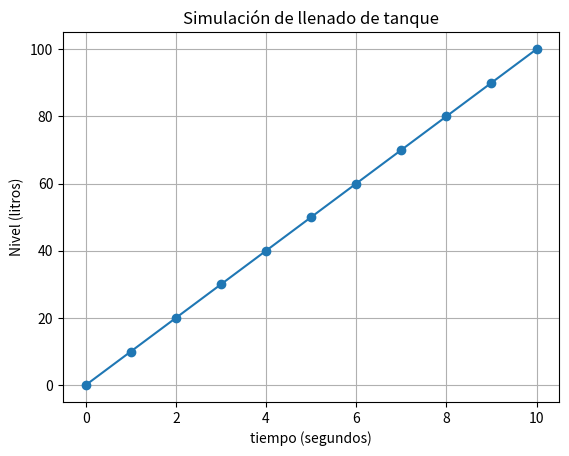

Here is the Python script that generated this plot:
import time
import matplotlib.pyplot as plt


class Tanque:
    def __init__(self, capacidad_maxima):
        self.nivel = 0
        self.capacidad_maxima = capacidad_maxima
        self.niveles = []
        self.tiempos = []

    def llenar(self, paso=10, intervalo=1):
        for segundo in range((self.capacidad_maxima // paso) + 1):
            if self.nivel > self.capacidad_maxima:
                self.nivel = self.capacidad_maxima

            self.niveles.append(self.nivel)
            self.tiempos.append(segundo)

            print(f"Segundo {segundo}s - Nivel: {self.nivel} litros")
            time.sleep(1)
            self.nivel += paso

        print("¡Tanque lleno...!")

    def graficar(self):
        plt.plot(self.tiempos, self.niveles, marker= 'o')
        plt.title("Simulación de llenado de tanque")
        plt.xlabel("tiempo (segundos)")
        plt.ylabel("Nivel (litros)")
        plt.grid(True)
        plt.show()

tanque = Tanque(100)    #Se crea un tanque de 100 litros
tanque.llenar()         #Se llena poco a poco
tanque.graficar()       #Se muestra grafica del proceso